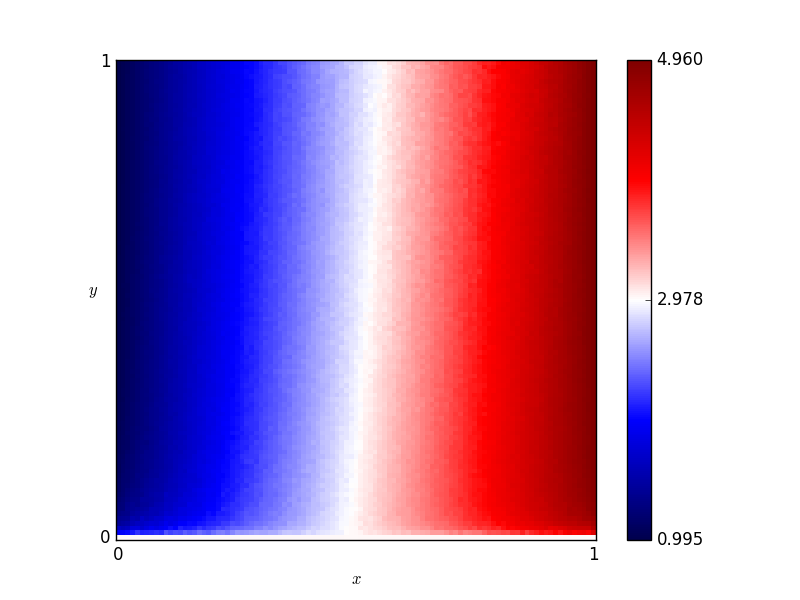

The data file committed next to this chart (first rows):
x, y, score
0.46, 0.76, 2.721
0.54, 0.86, 2.985
0.16, 0.19, 1.717
0.61, 0.18, 3.361
0.82, 0.41, 4.125
0.72, 0.66, 3.686
0.63, 0.37, 3.396
0.41, 0.28, 2.616
0.16, 0.44, 1.642
0.8, 0.33, 4.068
0.84, 0.23, 4.233
0.25, 0.48, 2.005
0.62, 0.7, 3.308
0.78, 0.28, 3.986
0.03, 0.68, 1.125
0.57, 0.0, 3.0
0.69, 0.37, 3.629
0.46, 0.05, 2.904
0.65, 0.03, 3.468
0.56, 0.8, 3.04
0.28, 0.44, 2.111
0.65, 0.0, 3.0
0.57, 0.1, 3.245
0.44, 0.29, 2.73
0.63, 0.49, 3.374
0.26, 0.03, 2.307
0.92, 0.27, 4.586
0.69, 0.35, 3.662
0.79, 0.78, 3.956
0.3, 0.26, 2.241
0.98, 0.54, 4.87
0.25, 0.62, 1.96
0.55, 0.43, 3.09
0.19, 0.06, 1.997
0.14, 0.65, 1.563
0.09, 0.65, 1.362
0.92, 1.0, 4.526
0.51, 0.43, 2.961
0.36, 0.66, 2.333
0.33, 0.92, 2.224
0.01, 0.93, 1.034
0.25, 0.81, 1.923
0.9, 0.46, 4.462
0.3, 0.12, 2.293
0.87, 0.59, 4.333
0.8, 0.75, 3.988
0.93, 0.2, 4.615
0.34, 0.41, 2.324
0.05, 0.48, 1.218
0.9, 0.12, 4.483
0.59, 0.65, 3.154
0.72, 0.62, 3.676
0.29, 0.87, 2.08
0.02, 0.72, 1.08
0.8, 0.35, 4.078
0.09, 0.22, 1.423
0.05, 0.61, 1.209
0.49, 0.38, 2.882
0.62, 0.21, 3.385
0.79, 0.55, 3.974
... 10,141 more rows
